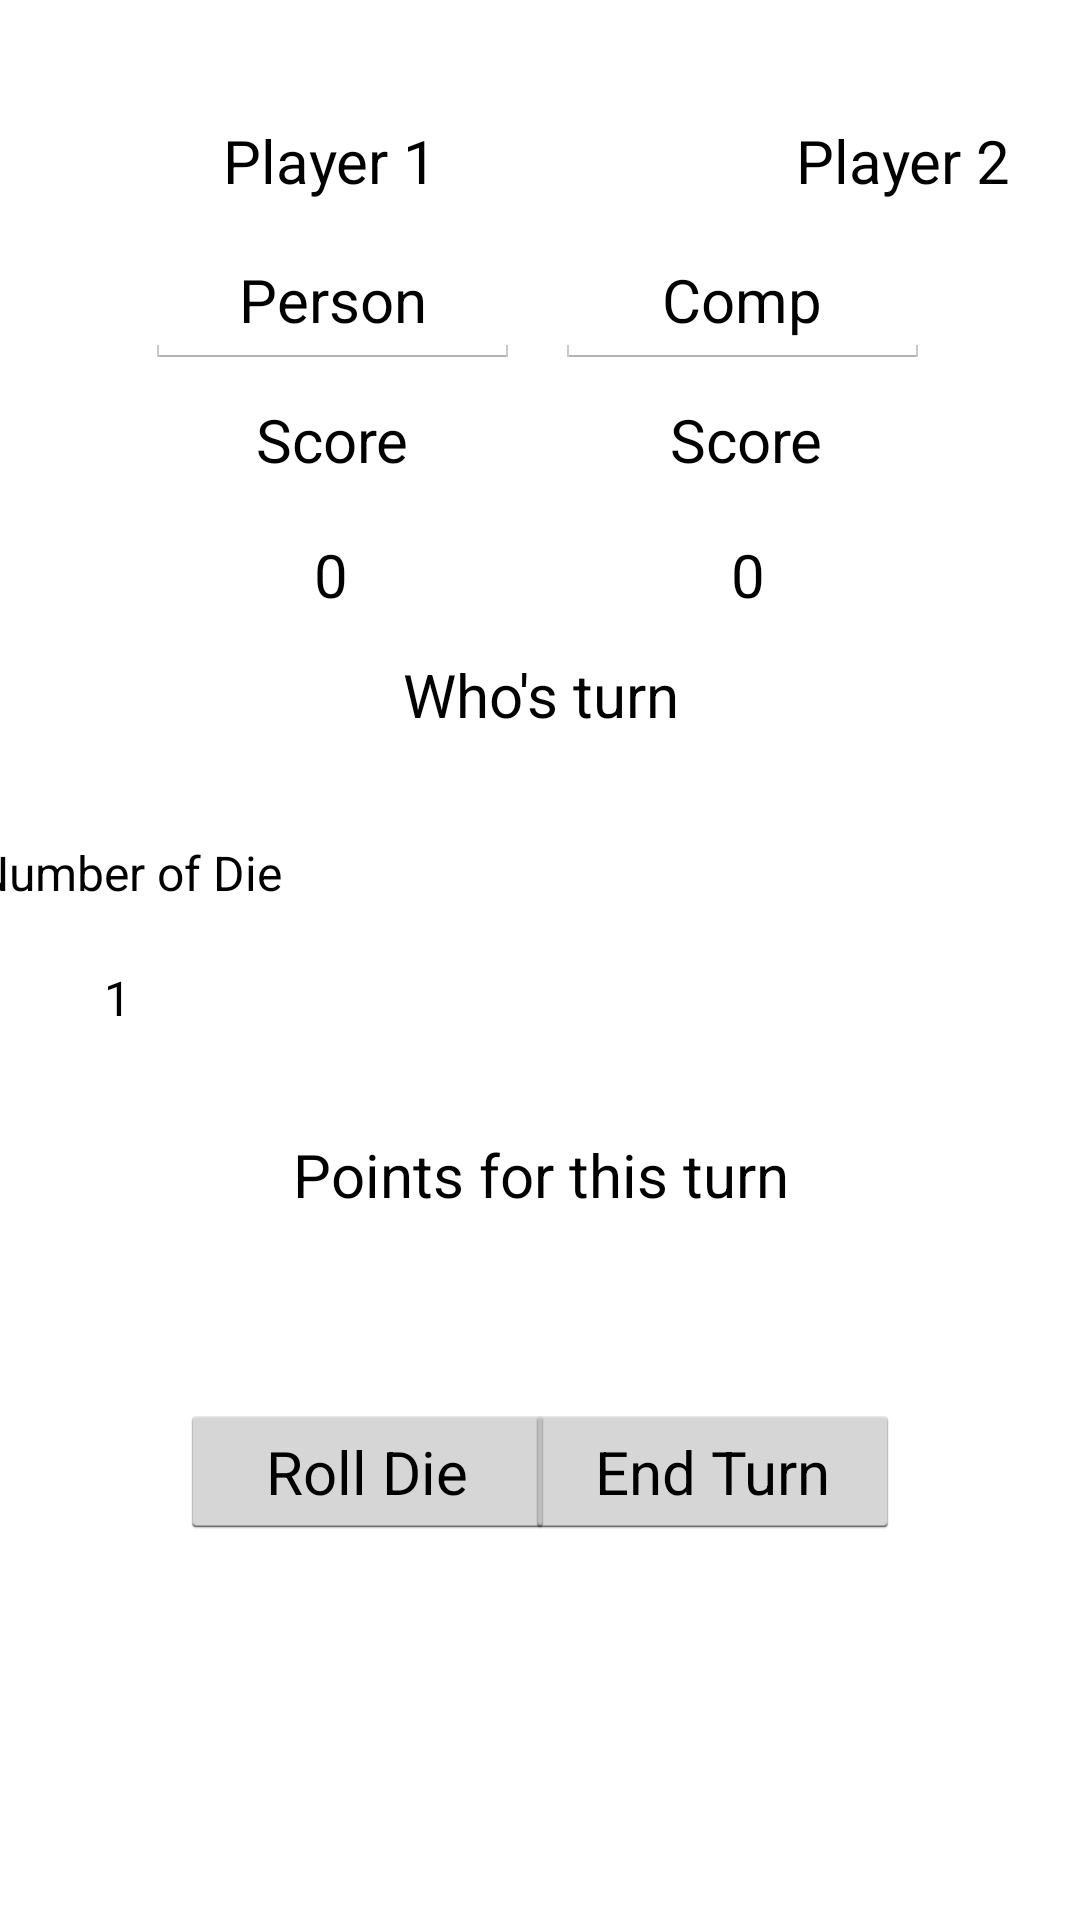

Write the Android layout XML for this screen, with the resource values it uses.
<!-- AndroidManifest.xml: application theme AppTheme -->
<!-- res/layout/activity_main.xml -->
<?xml version="1.0" encoding="utf-8"?>
<androidx.constraintlayout.widget.ConstraintLayout
    xmlns:android="http://schemas.android.com/apk/res/android"
    xmlns:app="http://schemas.android.com/apk/res-auto"
    xmlns:tools="http://schemas.android.com/tools"
    android:layout_width="match_parent"
    android:layout_height="match_parent"
    tools:context=".MainActivity"
    tools:layout_editor_absoluteY="81dp"
    tools:layout_editor_absoluteX="0dp">

    <TextView
        android:id="@+id/player1Label"
        android:layout_width="100dp"
        android:layout_height="30dp"
        android:layout_marginStart="60dp"
        android:layout_marginTop="40dp"
        android:text="@string/player_name1"
        android:textAlignment="center"
        android:textColor="#000000"
        android:textSize="20sp"
        app:layout_constraintEnd_toEndOf="parent"
        app:layout_constraintHorizontal_bias="0.0"
        app:layout_constraintStart_toStartOf="parent"
        app:layout_constraintTop_toTopOf="parent" />

    <TextView
        android:id="@+id/player2Label"
        android:layout_width="100dp"
        android:layout_height="30dp"
        android:layout_marginStart="91dp"
        android:layout_marginEnd="60dp"
        android:text="@string/player_name2"
        android:textAlignment="center"
        android:textColor="#000000"
        android:textSize="20sp"
        app:layout_constraintEnd_toEndOf="parent"
        app:layout_constraintHorizontal_bias="0.0"
        app:layout_constraintStart_toEndOf="@+id/player1Label"
        app:layout_constraintTop_toTopOf="@+id/player1Label" />

    <EditText
        android:id="@+id/player1EditText"
        android:layout_width="125dp"
        android:layout_height="45dp"
        android:layout_marginStart="50dp"
        android:layout_marginTop="8dp"
        android:layout_marginEnd="8dp"
        android:ems="10"
        android:importantForAutofill="no"
        android:inputType="textPersonName"
        android:text="@string/player_edit1"
        android:textAlignment="center"
        android:textSize="20sp"
        app:layout_constraintEnd_toEndOf="@+id/player1Label"
        app:layout_constraintHorizontal_bias="0.08"
        app:layout_constraintStart_toStartOf="parent"
        app:layout_constraintTop_toBottomOf="@+id/player1Label" />

    <EditText
        android:id="@+id/player2EditText"
        android:layout_width="125dp"
        android:layout_height="45dp"
        android:layout_marginStart="8dp"
        android:layout_marginTop="8dp"
        android:layout_marginEnd="50dp"
        android:ems="10"
        android:inputType="textPersonName"
        android:text="@string/player_edit2"
        android:textAlignment="center"
        android:textSize="20sp"
        app:layout_constraintEnd_toEndOf="parent"
        app:layout_constraintHorizontal_bias="1.0"
        app:layout_constraintStart_toStartOf="@+id/player2Label"
        app:layout_constraintTop_toBottomOf="@+id/player2Label" />

    <TextView
        android:id="@+id/p1ScoreLabel"
        android:layout_width="100dp"
        android:layout_height="35dp"
        android:layout_marginStart="60dp"
        android:layout_marginTop="10dp"
        android:layout_marginEnd="12dp"
        android:text="@string/score"
        android:textAlignment="center"
        android:textColor="#000000"
        android:textSize="20sp"
        app:layout_constraintEnd_toEndOf="@+id/player1EditText"
        app:layout_constraintStart_toStartOf="parent"
        app:layout_constraintTop_toBottomOf="@+id/player1EditText" />

    <TextView
        android:id="@+id/p2ScoreLabel"
        android:layout_width="100dp"
        android:layout_height="35dp"
        android:layout_marginStart="12dp"
        android:layout_marginTop="10dp"
        android:layout_marginEnd="60dp"
        android:text="@string/score2"
        android:textAlignment="center"
        android:textColor="#000000"
        android:textSize="20sp"
        app:layout_constraintEnd_toEndOf="parent"
        app:layout_constraintStart_toStartOf="@+id/player2EditText"
        app:layout_constraintTop_toBottomOf="@+id/player2EditText" />

    <TextView
        android:id="@+id/p1ScoreTextView"
        android:layout_width="90dp"
        android:layout_height="35dp"
        android:layout_marginStart="65dp"
        android:layout_marginTop="10dp"
        android:layout_marginEnd="5dp"
        android:text="@string/score1TV"
        android:textAlignment="center"
        android:textColor="#000000"
        android:textSize="20sp"
        android:visibility="visible"
        app:layout_constraintEnd_toEndOf="@+id/p1ScoreLabel"
        app:layout_constraintStart_toStartOf="parent"
        app:layout_constraintTop_toBottomOf="@+id/p1ScoreLabel" />

    <TextView
        android:id="@+id/p2ScoreTextView"
        android:layout_width="90dp"
        android:layout_height="35dp"
        android:layout_marginStart="5dp"
        android:layout_marginTop="10dp"
        android:layout_marginEnd="65dp"
        android:text="@string/score2TV"
        android:textAlignment="center"
        android:textColor="#000000"
        android:textSize="20sp"
        app:layout_constraintEnd_toEndOf="parent"
        app:layout_constraintStart_toStartOf="@+id/p2ScoreLabel"
        app:layout_constraintTop_toBottomOf="@+id/p2ScoreLabel" />

    <TextView
        android:id="@+id/turnLabel"
        android:layout_width="150dp"
        android:layout_height="30dp"
        android:layout_marginTop="5dp"
        android:text="@string/turn"
        android:textAlignment="center"
        android:textColor="#000000"
        android:textSize="20sp"
        app:layout_constraintEnd_toStartOf="@+id/p2ScoreTextView"
        app:layout_constraintStart_toEndOf="@+id/p1ScoreTextView"
        app:layout_constraintTop_toBottomOf="@+id/p1ScoreTextView" />

    <ImageView
        android:id="@+id/diceRollImageView"
        android:layout_width="100dp"
        android:layout_height="100dp"
        android:layout_marginStart="156dp"
        android:layout_marginTop="10dp"
        android:layout_marginEnd="155dp"
        android:contentDescription="@string/picDescription"
        app:layout_constraintEnd_toEndOf="parent"
        app:layout_constraintStart_toStartOf="parent"
        app:layout_constraintTop_toBottomOf="@+id/turnLabel"
        android:src="@drawable/die8side8"
        />

    <TextView
        android:id="@+id/pointLabel"
        android:layout_width="wrap_content"
        android:layout_height="30dp"
        android:layout_marginStart="121dp"
        android:layout_marginTop="20dp"
        android:layout_marginEnd="121dp"
        android:text="@string/points"
        android:textAlignment="center"
        android:textColor="#000000"
        android:textSize="20sp"
        app:layout_constraintEnd_toEndOf="parent"
        app:layout_constraintStart_toStartOf="parent"
        app:layout_constraintTop_toBottomOf="@+id/diceRollImageView" />

    <TextView
        android:id="@+id/pointTotalTextView"
        android:layout_width="90dp"
        android:layout_height="30dp"
        android:layout_marginStart="161dp"
        android:layout_marginTop="10dp"
        android:layout_marginEnd="161dp"
        android:text="@string/pointsTV"
        android:textAlignment="center"
        android:textColor="#000000"
        android:textSize="20sp"
        app:layout_constraintEnd_toEndOf="parent"
        app:layout_constraintStart_toStartOf="parent"
        app:layout_constraintTop_toBottomOf="@+id/pointLabel" />

    <Button
        android:id="@+id/dieRollButton"
        android:layout_width="125dp"
        android:layout_height="45dp"
        android:layout_marginStart="60dp"
        android:layout_marginTop="20dp"
        android:text="@string/dieRoll"
        android:textAlignment="center"
        android:textColor="#000000"
        android:textSize="20sp"
        app:layout_constraintEnd_toStartOf="@+id/pointTotalTextView"
        app:layout_constraintHorizontal_bias="0.0"
        app:layout_constraintStart_toStartOf="parent"
        app:layout_constraintTop_toBottomOf="@+id/pointTotalTextView" />

    <Button
        android:id="@+id/endTurnButton"
        android:layout_width="125dp"
        android:layout_height="45dp"
        android:layout_marginTop="20dp"
        android:layout_marginEnd="60dp"
        android:text="@string/endTurn"
        android:textAlignment="center"
        android:textColor="#000000"
        android:textSize="20sp"
        app:layout_constraintEnd_toEndOf="parent"
        app:layout_constraintHorizontal_bias="1.0"
        app:layout_constraintStart_toEndOf="@+id/pointTotalTextView"
        app:layout_constraintTop_toBottomOf="@+id/pointTotalTextView" />

    <Button
        android:id="@+id/newGameButton"
        android:layout_width="140dp"
        android:layout_height="45dp"
        android:layout_marginTop="30dp"
        android:text="@string/newGame"
        android:textAlignment="center"
        android:textColor="#000000"
        android:textSize="20sp"
        app:layout_constraintEnd_toStartOf="@+id/endTurnButton"
        app:layout_constraintStart_toEndOf="@+id/dieRollButton"
        app:layout_constraintTop_toBottomOf="@+id/dieRollButton" />

    <TextView
        android:id="@+id/numDieLabel"
        android:layout_width="125dp"
        android:layout_height="wrap_content"
        android:layout_marginTop="32dp"
        android:text="@string/num_die"
        android:textAlignment="center"
        android:textColor="#000000"
        android:textSize="16sp"
        app:layout_constraintEnd_toStartOf="@+id/turnLabel"
        app:layout_constraintTop_toBottomOf="@+id/turnLabel" />

    <TextView
        android:id="@+id/numDieTextView"
        android:layout_width="50dp"
        android:layout_height="20dp"
        android:layout_marginTop="20dp"
        android:text="@string/num_die_text"
        android:textAlignment="center"
        android:textColor="#000000"
        android:textSize="16sp"
        app:layout_constraintEnd_toEndOf="@+id/numDieLabel"
        app:layout_constraintHorizontal_bias="0.453"
        app:layout_constraintStart_toStartOf="@+id/numDieLabel"
        app:layout_constraintTop_toBottomOf="@+id/numDieLabel" />


</androidx.constraintlayout.widget.ConstraintLayout >
<!-- resources referenced by this layout -->
<resources>
  <string name="dieRoll">Roll Die</string>
  <string name="endTurn">End Turn</string>
  <string name="newGame">New Game</string>
  <string name="num_die">Number of Die</string>
  <string name="num_die_text">1</string>
  <string name="picDescription">DieRoll</string>
  <string name="player_edit1">Person</string>
  <string name="player_edit2">Comp</string>
  <string name="player_name1">Player 1</string>
  <string name="player_name2">Player 2</string>
  <string name="points">Points for this turn</string>
  <string name="pointsTV" />
  <string name="score">Score</string>
  <string name="score1TV">0</string>
  <string name="score2">Score</string>
  <string name="score2TV">0</string>
  <string name="turn">Who\'s turn</string>
  <style name="AppTheme" parent="android:Theme.Holo.Light.DarkActionBar">
          
          <item name="android:color">@color/colorPrimary</item>
          <item name="android:colorBackground">@color/colorAccent</item>
      </style>
  <!-- not gathered from this repository: default colours our renderer supplied (Android Studio template values) -->
  <color name="colorPrimary">#FF6200EE</color>
  <color name="colorAccent">#FF03DAC5</color>
</resources>
